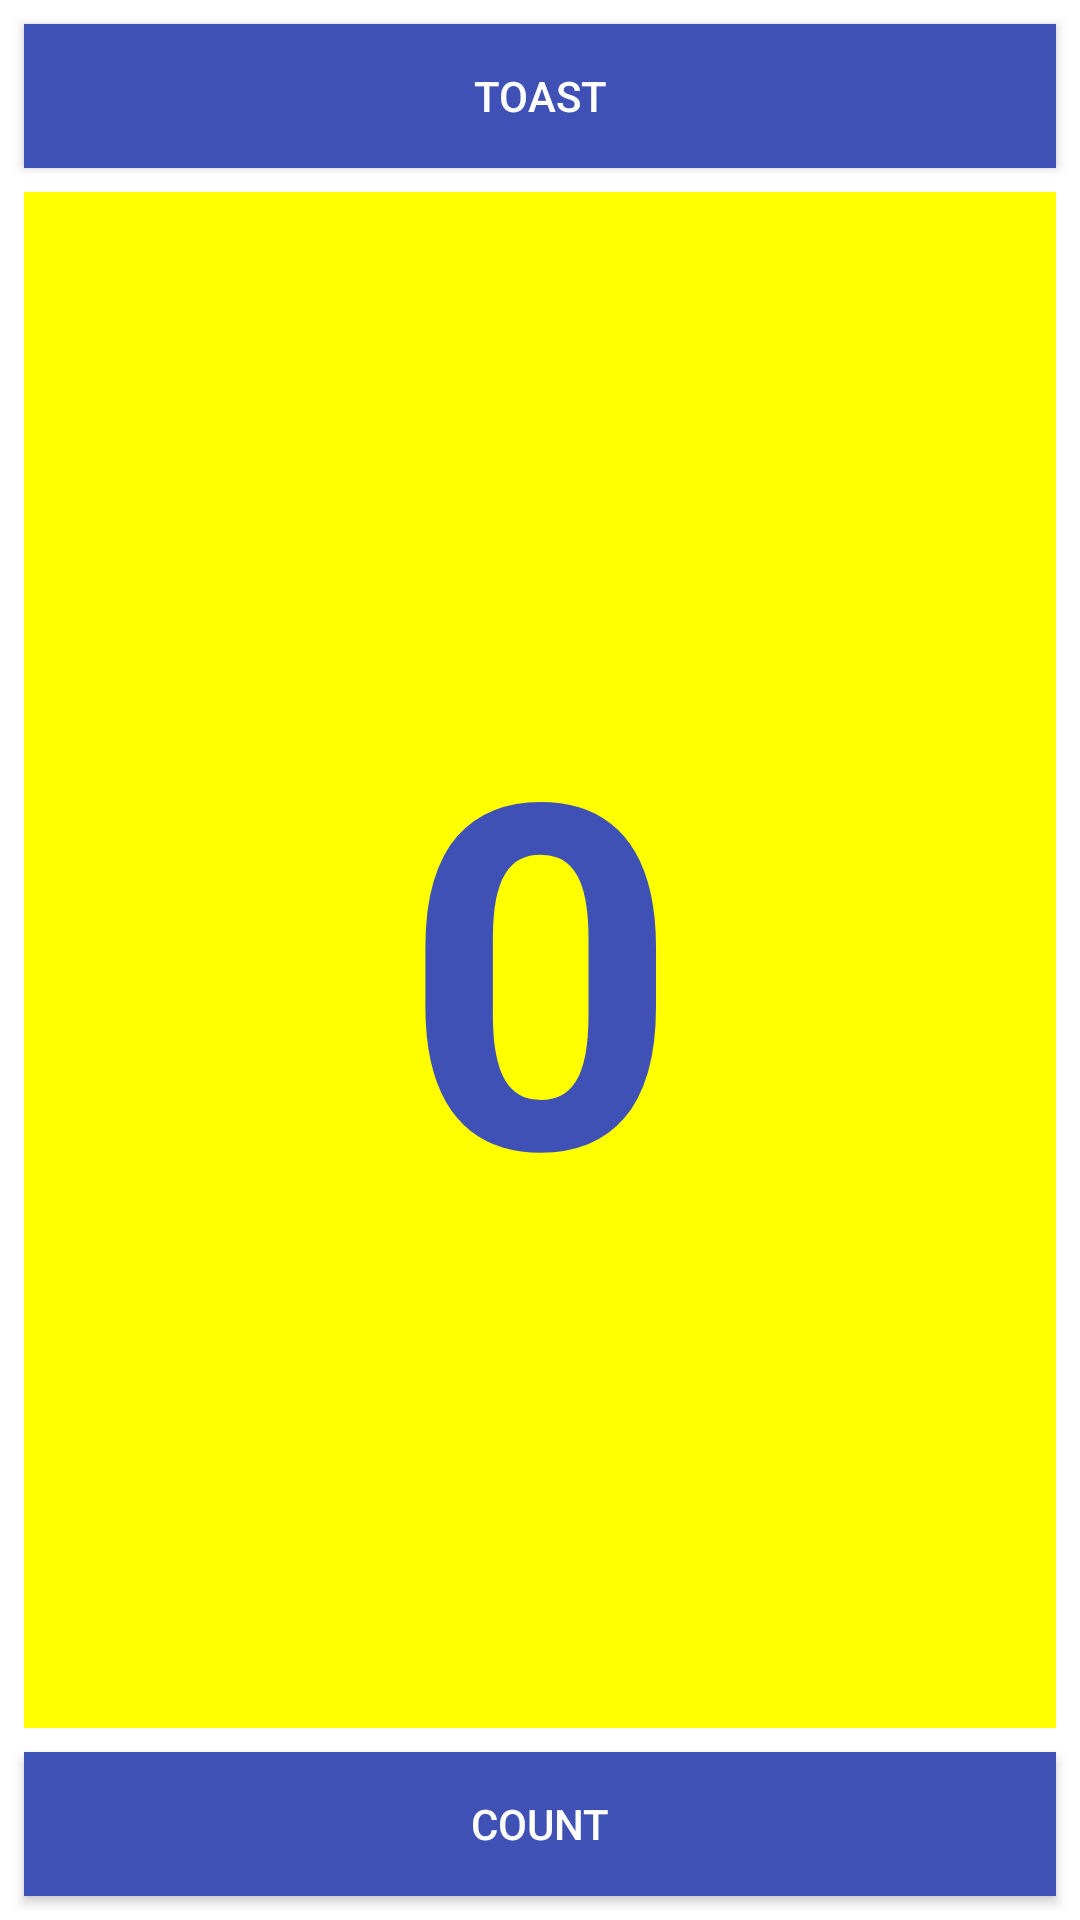

The Android layout XML behind this screen, and the referenced resources:
<!-- AndroidManifest.xml: application theme Theme.Practicelink -->
<!-- res/layout/activity_main3.xml -->
<?xml version="1.0" encoding="utf-8"?>
<LinearLayout xmlns:android="http://schemas.android.com/apk/res/android"
    xmlns:app="http://schemas.android.com/apk/res-auto"
    xmlns:tools="http://schemas.android.com/tools"
    android:layout_width="match_parent"
    android:layout_height="match_parent"
    android:orientation="vertical"
    tools:context=".MainActivity3">

    <Button
        android:id="@+id/button_toast"
        android:layout_width="match_parent"
        android:layout_height="wrap_content"
        android:layout_marginEnd="8dp"
        android:layout_marginStart="8dp"
        android:layout_marginTop="8dp"
        android:background="@color/colorPrimary"
        android:onClick="showToast"
        android:text="@string/button_label_toast"
        android:textColor="@android:color/white" />

    <TextView
        android:id="@+id/show_count"
        android:layout_width="match_parent"
        android:layout_height="wrap_content"
        android:gravity="center_vertical"
        android:layout_marginBottom="8dp"
        android:layout_marginEnd="8dp"
        android:layout_marginStart="8dp"
        android:layout_marginTop="8dp"
        android:background="#FFFF00"
        android:text="@string/count_initial_value"
        android:textAlignment="center"
        android:textColor="@color/colorPrimary"
        android:textSize="160sp"
        android:textStyle="bold"
        android:layout_weight="1"/>

    <Button
        android:id="@+id/button_count"
        android:layout_width="match_parent"
        android:layout_height="wrap_content"
        android:layout_marginBottom="8dp"
        android:layout_marginEnd="8dp"
        android:layout_marginStart="8dp"
        android:background="@color/colorPrimary"
        android:onClick="countUp"
        android:text="@string/button_label_count"
        android:textColor="@android:color/white" />
</LinearLayout>
<!-- resources referenced by this layout -->
<resources>
  <color name="colorPrimary">#3F51B5</color>
  <string name="button_label_count">Count</string>
  <string name="button_label_toast">Toast</string>
  <string name="count_initial_value">0</string>
  <style name="Theme.Practicelink" parent="Theme.MaterialComponents.DayNight.DarkActionBar">
          
          <item name="colorPrimary">@color/purple_500</item>
          <item name="colorPrimaryVariant">@color/purple_700</item>
          <item name="colorOnPrimary">@color/white</item>
          
          <item name="colorSecondary">@color/teal_200</item>
          <item name="colorSecondaryVariant">@color/teal_700</item>
          <item name="colorOnSecondary">@color/black</item>
          
          <item name="android:statusBarColor" tools:targetApi="l">?attr/colorPrimaryVariant</item>
          
      </style>
  <color name="purple_500">#FF6200EE</color>
  <color name="purple_700">#FF3700B3</color>
  <color name="white">#FFFFFFFF</color>
  <color name="teal_200">#FF03DAC5</color>
  <color name="teal_700">#FF018786</color>
  <color name="black">#FF000000</color>
</resources>
